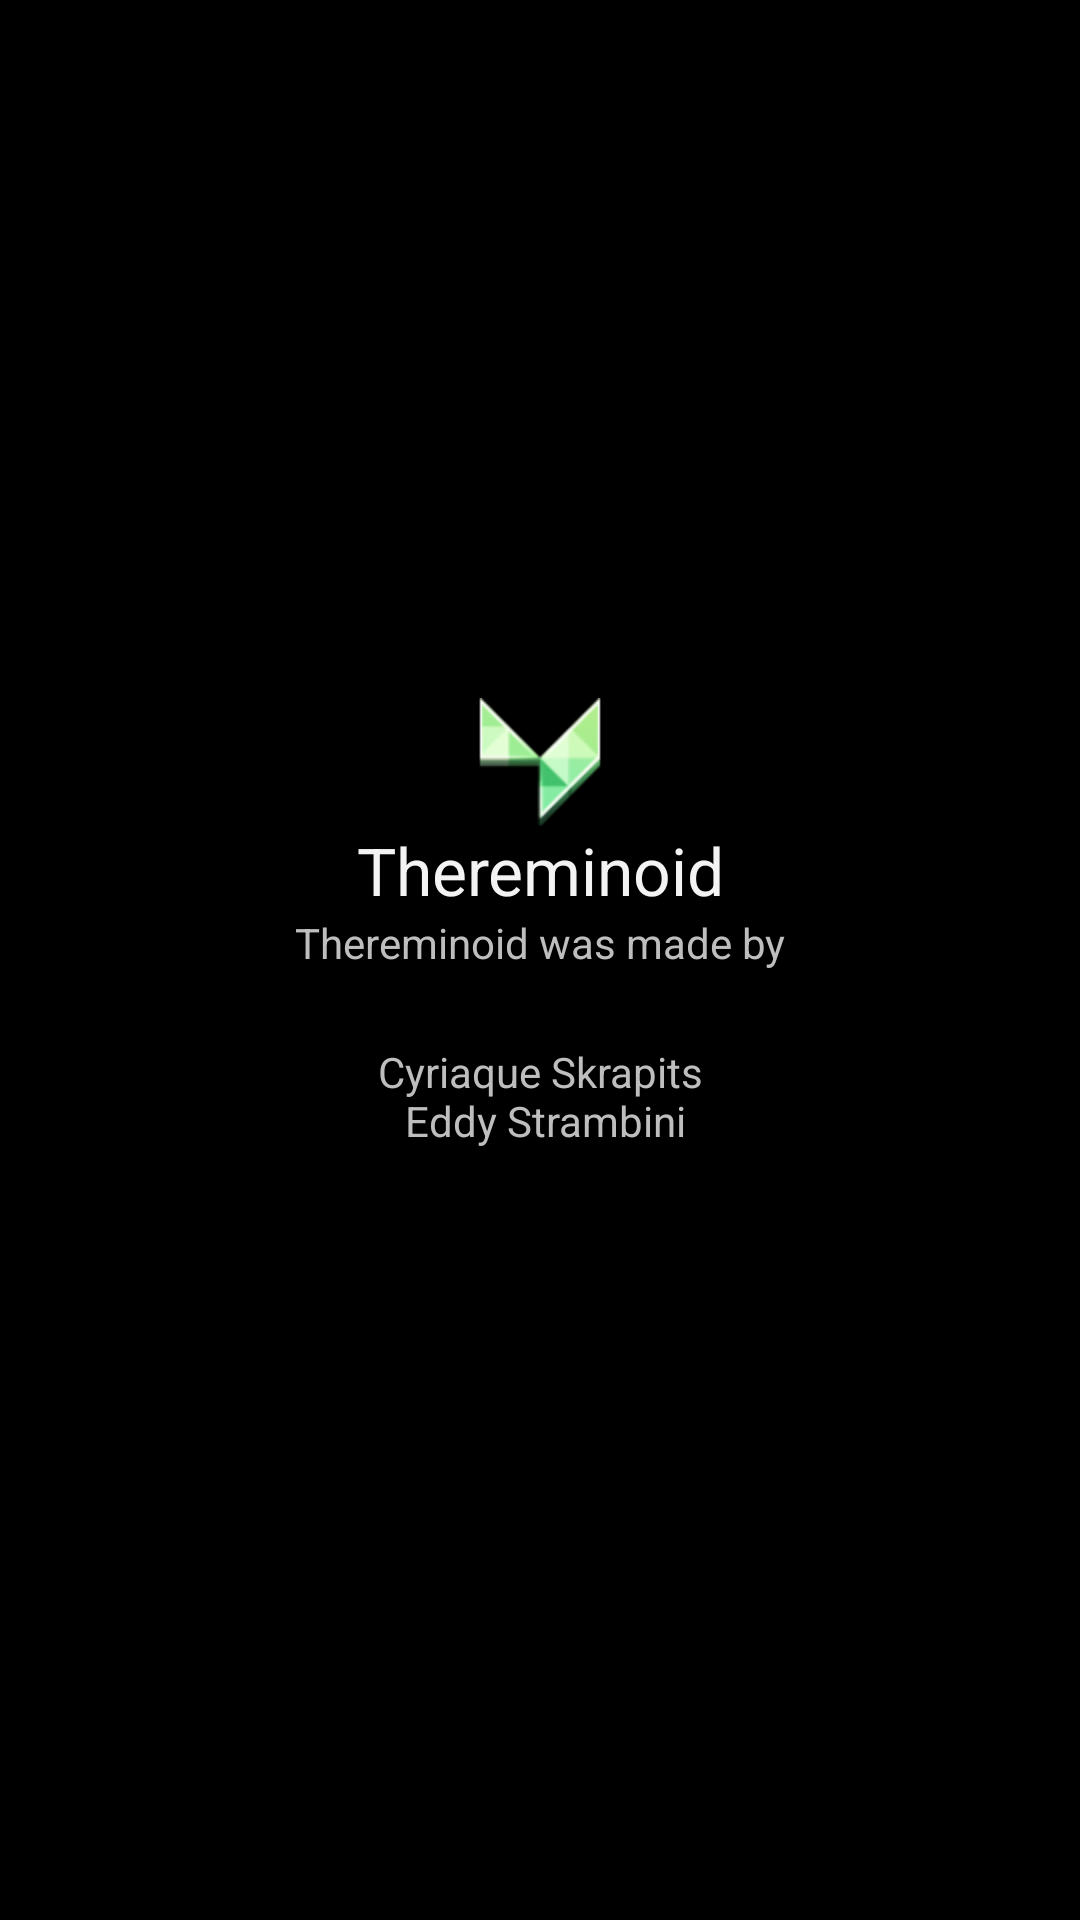

Android layout source for this screen:
<!-- AndroidManifest.xml: application theme TMTheme -->
<!-- res/layout/activity_about.xml -->
<LinearLayout xmlns:android="http://schemas.android.com/apk/res/android"
    xmlns:tools="http://schemas.android.com/tools"
    android:gravity="center_vertical"
    android:layout_width="match_parent"
    android:layout_height="match_parent"
    android:orientation="vertical"
    android:paddingBottom="@dimen/activity_vertical_margin"
    android:paddingLeft="@dimen/activity_horizontal_margin"
    android:paddingRight="@dimen/activity_horizontal_margin"
    android:paddingTop="@dimen/activity_vertical_margin"
    tools:context="com.hearc.thereminoid.AboutActivity" >

    
    <ImageView
        android:id="@+id/imageView1"
        android:layout_width="match_parent"
        android:layout_height="wrap_content"
        android:layout_gravity="center|fill"
        android:contentDescription="@string/app_name"
        android:src="@drawable/ic_launcher" />

    <TextView
        android:id="@+id/textView1"
		android:gravity="center"
        android:layout_width="match_parent"
        android:layout_height="wrap_content"
        android:text="@string/app_name"
        android:textAppearance="?android:attr/textAppearanceLarge" />

    <TextView
        android:id="@+id/textView2"
        android:layout_width="match_parent"
        android:layout_height="wrap_content"
        android:gravity="center"
        android:text="@string/about_subtitle" />

    <TextView
        android:id="@+id/textView3"
        android:layout_width="match_parent"
        android:layout_height="wrap_content"
        android:gravity="center"
		android:lines="2"
        android:paddingBottom="@dimen/about_developers_padding"
        android:paddingTop="@dimen/about_developers_padding"
        android:text="@string/about_developers"
        android:textAppearance="?android:attr/textAppearanceSmall" />

</LinearLayout>
<!-- resources referenced by this layout -->
<resources>
  <dimen name="about_developers_padding">24dp</dimen>
  <dimen name="activity_horizontal_margin">16dp</dimen>
  <dimen name="activity_vertical_margin">16dp</dimen>
  <!-- drawable ic_launcher: png bitmap (drawable, 24109 bytes) -->
  <string name="about_developers">
          Cyriaque Skrapits\n
          Eddy Strambini
  	</string>
  <string name="about_subtitle">Thereminoid was made by</string>
  <string name="app_name">Thereminoid</string>
  <style name="TMTheme" parent="@android:style/Theme.Holo">
          <item name="android:actionBarStyle">@style/TMTheme.ActionBarStyle</item>
      </style>
  <style name="TMTheme.ActionBarStyle" parent="@android:style/Widget.Holo.ActionBar.Solid">
          <item name="android:titleTextStyle">@style/TMTheme.ActionBar.TitleTextStyle</item>
          <item name="android:background">@drawable/actionbar</item>
      </style>
  <style name="TMTheme.ActionBar.TitleTextStyle" parent="@android:style/TextAppearance.Holo.Widget.ActionBar.Title">
          <item name="android:textColor">#ffffff</item>
      </style>
  <!-- drawable actionbar: png bitmap (drawable, 2474 bytes) -->
</resources>
